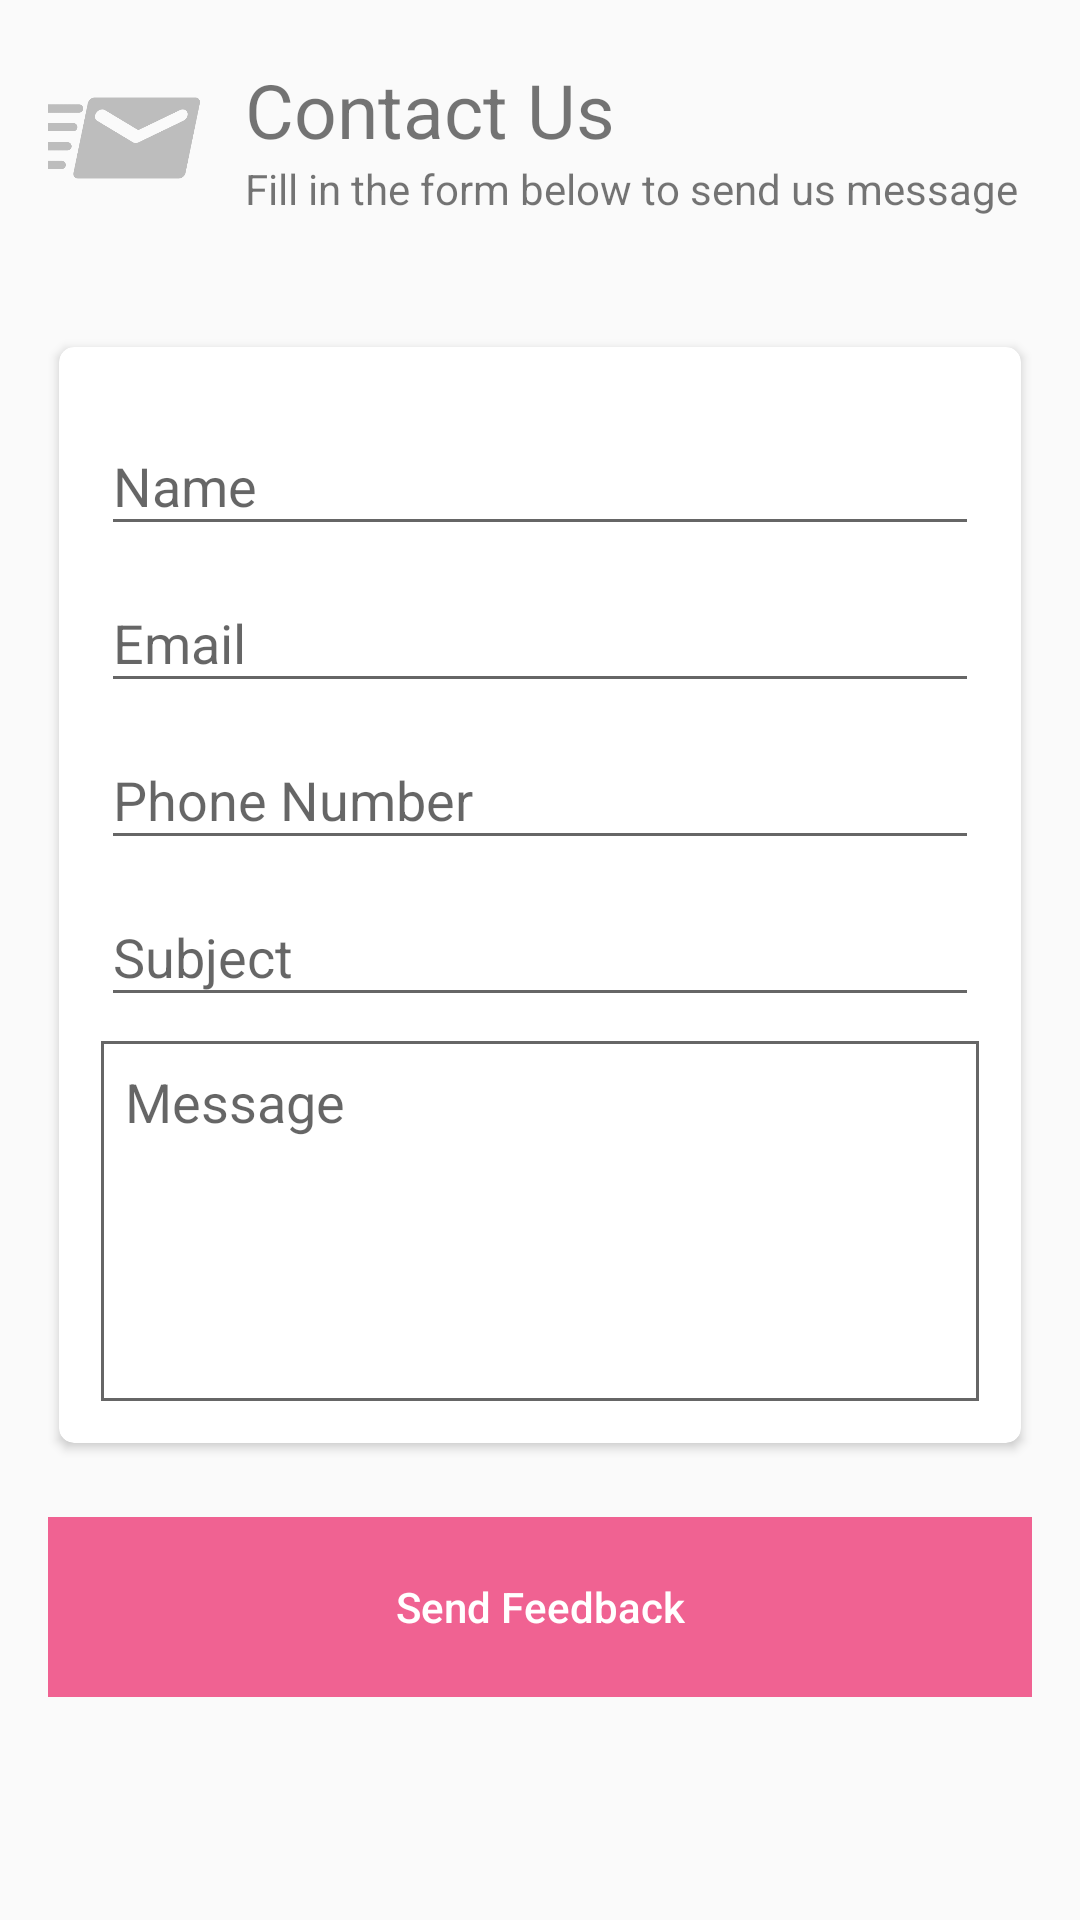

This screen was rendered from an Android layout file. Write that file and the resources it references.
<!-- AndroidManifest.xml: application theme MyMaterialTheme -->
<!-- res/layout/fragment_contact.xml -->
<ScrollView xmlns:android="http://schemas.android.com/apk/res/android"
    android:layout_width="match_parent"
    android:layout_height="match_parent">

    <LinearLayout xmlns:android="http://schemas.android.com/apk/res/android"
        xmlns:app="http://schemas.android.com/apk/res-auto"
        xmlns:tools="http://schemas.android.com/tools"
        android:layout_width="match_parent"
        android:layout_height="match_parent"
        android:gravity="center"
        android:orientation="vertical"
        android:padding="16dp"
        tools:context="com.example.hoanghiep.projectcakemaker.fragment.ContactFragment">


        <LinearLayout
            android:layout_width="match_parent"
            android:layout_height="wrap_content"
            android:gravity="center"
            android:orientation="horizontal"
            android:paddingBottom="5dp"
            android:weightSum="10">

            <ImageView
                android:layout_width="match_parent"
                android:layout_height="60dp"
                android:layout_weight="8"
                android:paddingLeft="-25dp"
                android:scaleType="centerInside"
                android:src="@mipmap/ic_contact"
                android:tint="@color/grey" />

            <LinearLayout
                android:layout_width="match_parent"
                android:layout_height="wrap_content"
                android:layout_weight="2"
                android:orientation="vertical">

                <TextView
                    android:layout_width="match_parent"
                    android:layout_height="wrap_content"
                    android:text="Contact Us"
                    android:textSize="25dp" />

                <TextView
                    android:layout_width="match_parent"
                    android:layout_height="wrap_content"
                    android:text="@string/contact" />
            </LinearLayout>
        </LinearLayout>

        <android.support.v7.widget.CardView xmlns:android="http://schemas.android.com/apk/res/android"
            xmlns:card_view="http://schemas.android.com/apk/res-auto"
            android:layout_width="match_parent"
            android:layout_height="wrap_content"
            android:layout_marginTop="30dp"
            card_view:cardCornerRadius="5dp"
            card_view:cardElevation="2dp"
            card_view:cardUseCompatPadding="true">

            <LinearLayout
                android:layout_width="match_parent"
                android:layout_height="wrap_content"
                android:gravity="center"
                android:orientation="vertical"
                android:padding="14dp">


                <android.support.design.widget.TextInputLayout
                    android:id="@+id/textContactName"
                    android:layout_width="match_parent"
                    android:layout_height="wrap_content"
                    android:layout_weight="1">

                    <EditText
                        android:id="@+id/etContactName"
                        android:layout_width="match_parent"
                        android:layout_height="wrap_content"
                        android:hint="Name"
                        android:singleLine="true" />

                </android.support.design.widget.TextInputLayout>

                <android.support.design.widget.TextInputLayout
                    android:id="@+id/textContactEmail"
                    android:layout_width="match_parent"
                    android:layout_height="wrap_content"
                    android:layout_weight="1">

                    <EditText
                        android:id="@+id/etContactEmail"
                        android:layout_width="match_parent"
                        android:layout_height="wrap_content"
                        android:hint="Email"
                        android:inputType="textEmailAddress"
                        android:singleLine="true" />

                </android.support.design.widget.TextInputLayout>

                <android.support.design.widget.TextInputLayout
                    android:id="@+id/textContactNum"
                    android:layout_width="match_parent"
                    android:layout_height="wrap_content"
                    android:layout_weight="1">

                    <EditText
                        android:id="@+id/etContactPhone"
                        android:layout_width="match_parent"
                        android:layout_height="wrap_content"
                        android:hint="Phone Number"
                        android:inputType="number"
                        android:singleLine="true" />

                </android.support.design.widget.TextInputLayout>

                <android.support.design.widget.TextInputLayout
                    android:id="@+id/textSubjectEmail"
                    android:layout_width="match_parent"
                    android:layout_height="wrap_content"
                    android:layout_weight="1">

                    <EditText
                        android:id="@+id/etSubjectEmail"
                        android:layout_width="match_parent"
                        android:layout_height="wrap_content"
                        android:hint="Subject"
                        android:inputType="textEmailAddress"
                        android:singleLine="true" />

                </android.support.design.widget.TextInputLayout>

                <EditText
                    android:id="@+id/etContactMessage"
                    android:layout_width="match_parent"
                    android:layout_height="120dp"
                    android:layout_marginTop="8dp"
                    android:background="@drawable/custom_border"
                    android:gravity="top"
                    android:hint="Message"
                    android:inputType="textMultiLine"
                    android:padding="8dp"
                    android:textColor="@color/gray"
                    android:textSize="18dp" />

            </LinearLayout>

        </android.support.v7.widget.CardView>

        <LinearLayout
            android:layout_width="match_parent"
            android:layout_height="wrap_content"
            android:gravity="center"
            android:paddingTop="20dp">

            <Button
                android:id="@+id/btnSend"
                android:layout_width="match_parent"
                android:layout_height="60dp"
                android:background="@color/pink"
                android:text="Send Feedback"
                android:textAllCaps="false"
                android:textColor="@color/white" />

        </LinearLayout>
    </LinearLayout>
</ScrollView>
<!-- resources referenced by this layout -->
<resources>
  <color name="gray">#666666</color>
  <color name="grey">#BDBDBD</color>
  <color name="pink">#F06292</color>
  <color name="white">#ffffff</color>
  <!-- drawable custom_border (drawable) -->
  <?xml version="1.0" encoding="utf-8"?>
  <shape xmlns:android="http://schemas.android.com/apk/res/android">
      <solid android:color="@color/white"/>
      <stroke android:width="1dp" android:color="@color/gray"/>
  
  </shape>
  <!-- mipmap ic_contact: png bitmap (mipmap-xxxhdpi, 13016 bytes) -->
  <string name="contact">Fill in the form below to send us message</string>
  <style name="MyMaterialTheme" parent="Theme.AppCompat.Light.NoActionBar">
          <item name="colorPrimaryDark">@color/colorPrimaryDark</item>
          <item name="colorPrimary">@color/pink</item>
      </style>
  <color name="colorPrimaryDark">#FF4081</color>
</resources>
